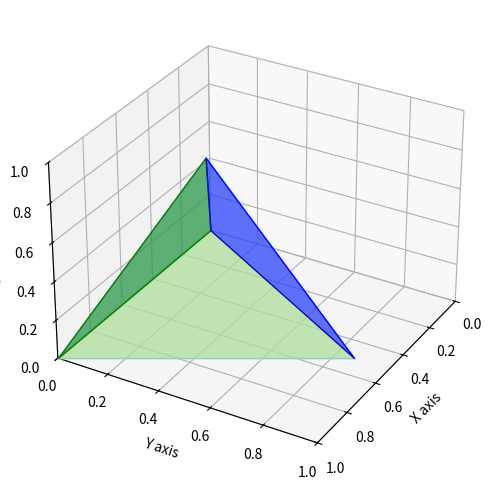

This figure's Python source:
# Налаштуємо кольори та прозорість для кращої візуалізації граней
import numpy as np
from matplotlib import pyplot as plt
from mpl_toolkits.mplot3d.art3d import Poly3DCollection


"""Використання алгоритму художника"""
def calculate_distance(face, view_point=[0, 0, 0]):
    # Розрахунок центру поверхні
    face_center = np.mean(face, axis=0)
    # Відстань від центру до точки огляду
    return np.linalg.norm(face_center - np.array(view_point))


def sort_faces_by_distance(faces, view_point=[0, 0, 0]):
    # Сортування поверхонь по відстані
    return sorted(faces, key=lambda face: calculate_distance(face, view_point), reverse=True)

def plot_pyramid_enhanced():
    # Вершини піраміди з трикутною основою
    vertices = np.array([[0, 0, 0], [1, 0, 0], [0.5, np.sqrt(3) / 2, 0], [0.5, np.sqrt(3) / 6, np.sqrt(6) / 3]])

    # Визначення граней піраміди
    faces = [[vertices[i] for i in [0, 1, 3]],
             [vertices[i] for i in [1, 2, 3]],
             [vertices[i] for i in [2, 0, 3]],
             [vertices[i] for i in [0, 1, 2]]]

    # Сортування граней
    sorted_faces = sort_faces_by_distance(faces)

    # Створення графічного вікна
    fig = plt.figure(figsize=(8, 6))
    ax = fig.add_subplot(111, projection='3d')

    # Кольори для кожної грані
    face_colors = ['skyblue', 'green', 'blue', 'yellow']

    # Додавання граней піраміди з кольорами і прозорістю
    for i, face in enumerate(sorted_faces):
        poly = Poly3DCollection([face], color=face_colors[i], alpha=0.5, edgecolors='black')
        ax.add_collection3d(poly)

    # Налаштування меж графіку
    ax.set_xlim([0, 1])
    ax.set_ylim([0, 1])
    ax.set_zlim([0, 1])

    # Назви осей
    ax.set_xlabel('X axis')
    ax.set_ylabel('Y axis')
    ax.set_zlabel('Z axis')

    # Налаштування кута огляду для кращого перегляду
    ax.view_init(elev=30, azim=30)

    # Показати графік
    plt.show()


plot_pyramid_enhanced()
